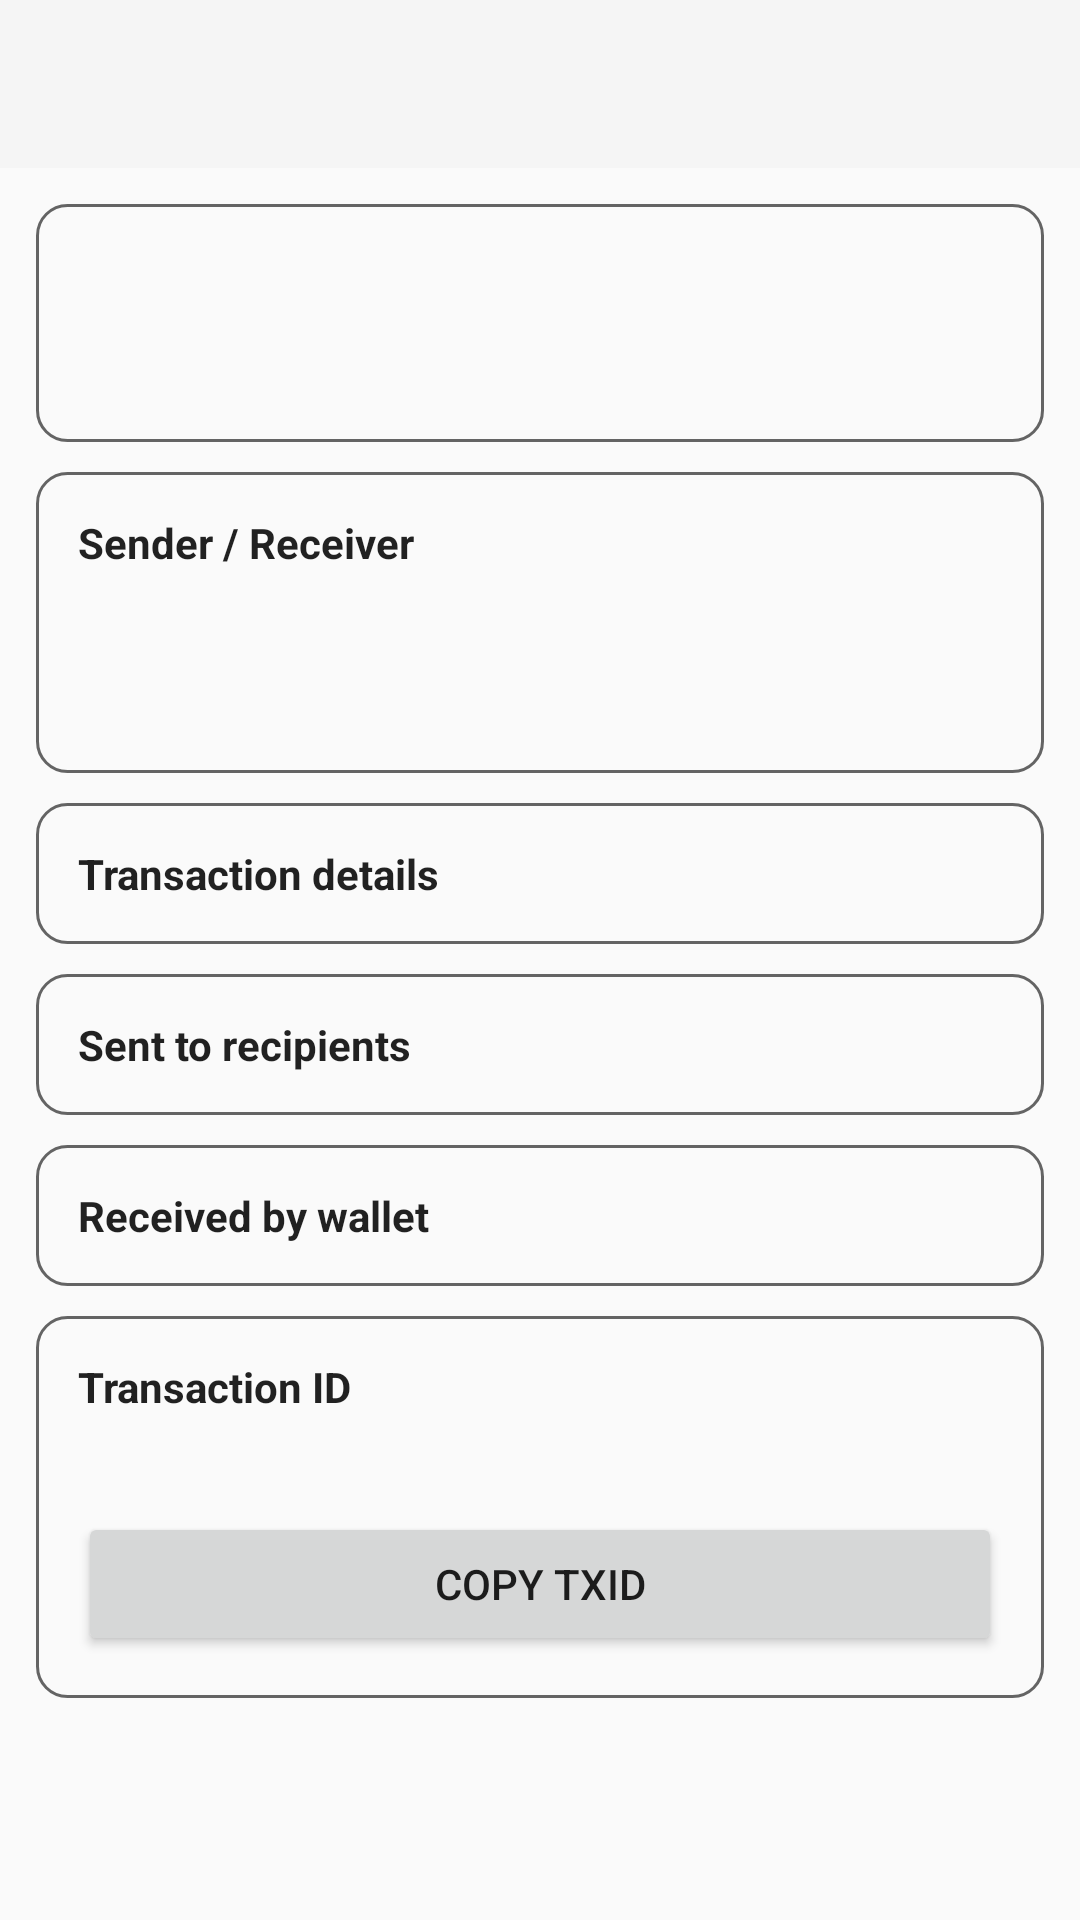

Reconstruct the res/layout file that produces this screen, plus the resources it refers to.
<!-- AndroidManifest.xml: application theme AppTheme -->
<!-- res/layout/activity_transaction_detail.xml -->
<?xml version="1.0" encoding="utf-8"?>
<LinearLayout xmlns:android="http://schemas.android.com/apk/res/android"
    android:layout_width="match_parent"
    android:layout_height="match_parent"
    android:background="?android:attr/colorBackground"
    android:orientation="vertical">
    <androidx.appcompat.widget.Toolbar
        android:id="@+id/toolbar_transaction_detail"
        android:layout_width="match_parent"
        android:layout_height="?attr/actionBarSize"
        android:background="?attr/colorPrimary"
        android:theme="@style/ThemeOverlay.AppCompat.ActionBar" />
    <ScrollView
        android:layout_width="match_parent"
        android:layout_height="0dp"
        android:layout_weight="1"
        android:clipToPadding="false">
        <LinearLayout
            android:layout_width="match_parent"
            android:layout_height="wrap_content"
            android:orientation="vertical"
            android:padding="12dp">
            <LinearLayout
                android:layout_width="match_parent"
                android:layout_height="wrap_content"
                android:background="@drawable/bg_card"
                android:orientation="vertical"
                android:padding="14dp">
                <TextView
                    android:id="@+id/transactionType"
                    android:layout_width="match_parent"
                    android:layout_height="wrap_content"
                    android:textColor="?android:attr/textColorPrimary"
                    android:textStyle="bold"
                    android:textSize="15sp"
                    android:textIsSelectable="true" />
                <TextView
                    android:id="@+id/transactionAmount"
                    android:layout_width="match_parent"
                    android:layout_height="wrap_content"
                    android:layout_marginTop="4dp"
                    android:textColor="?android:attr/textColorPrimary"
                    android:textStyle="bold"
                    android:textSize="20sp"
                    android:textIsSelectable="true" />
            </LinearLayout>
            <LinearLayout
                android:layout_width="match_parent"
                android:layout_height="wrap_content"
                android:layout_marginTop="10dp"
                android:background="@drawable/bg_card"
                android:orientation="vertical"
                android:padding="14dp">
                <TextView
                    android:layout_width="match_parent"
                    android:layout_height="wrap_content"
                    android:text="@string/transaction_sender_receiver"
                    android:textColor="?android:attr/textColorPrimary"
                    android:textStyle="bold"
                    android:textIsSelectable="true" />
                <TextView
                    android:id="@+id/transactionFrom"
                    android:maxLines="1"
                    android:ellipsize="middle"
                    android:scrollHorizontally="false"
                    android:layout_width="match_parent"
                    android:layout_height="wrap_content"
                    android:layout_marginTop="10dp"
                    android:textColor="?android:attr/textColorPrimary"
                    android:textSize="13sp" />
                <TextView
                    android:id="@+id/transactionTo"
                    android:maxLines="1"
                    android:ellipsize="middle"
                    android:scrollHorizontally="false"
                    android:layout_width="match_parent"
                    android:layout_height="wrap_content"
                    android:layout_marginTop="8dp"
                    android:textColor="?android:attr/textColorPrimary"
                    android:textSize="13sp" />
            </LinearLayout>
            <LinearLayout
                android:layout_width="match_parent"
                android:layout_height="wrap_content"
                android:layout_marginTop="10dp"
                android:background="@drawable/bg_card"
                android:orientation="vertical"
                android:padding="14dp">
                <TextView
                    android:layout_width="match_parent"
                    android:layout_height="wrap_content"
                    android:text="@string/transaction_details_section"
                    android:textColor="?android:attr/textColorPrimary"
                    android:textStyle="bold"
                    android:textIsSelectable="true" />
                <LinearLayout
                    android:id="@+id/transactionDetailsRows"
                    android:layout_width="match_parent"
                    android:layout_height="wrap_content"
                    android:orientation="vertical" />
            </LinearLayout>
            <LinearLayout
                android:id="@+id/sentDetailsCard"
                android:layout_width="match_parent"
                android:layout_height="wrap_content"
                android:layout_marginTop="10dp"
                android:background="@drawable/bg_card"
                android:orientation="vertical"
                android:padding="14dp">
                <TextView
                    android:layout_width="match_parent"
                    android:layout_height="wrap_content"
                    android:id="@+id/sentDetailsTitle"
                    android:text="@string/sent_details_title"
                    android:textColor="?android:attr/textColorPrimary"
                    android:textStyle="bold"
                    android:textIsSelectable="true" />
                <LinearLayout
                    android:id="@+id/sentDetailsRows"
                    android:layout_width="match_parent"
                    android:layout_height="wrap_content"
                    android:orientation="vertical" />
            </LinearLayout>
            <LinearLayout
                android:id="@+id/receivedDetailsCard"
                android:layout_width="match_parent"
                android:layout_height="wrap_content"
                android:layout_marginTop="10dp"
                android:background="@drawable/bg_card"
                android:orientation="vertical"
                android:padding="14dp">
                <TextView
                    android:layout_width="match_parent"
                    android:layout_height="wrap_content"
                    android:id="@+id/receivedDetailsTitle"
                    android:text="@string/received_details_title"
                    android:textColor="?android:attr/textColorPrimary"
                    android:textStyle="bold"
                    android:textIsSelectable="true" />
                <LinearLayout
                    android:id="@+id/receivedDetailsRows"
                    android:layout_width="match_parent"
                    android:layout_height="wrap_content"
                    android:orientation="vertical" />
            </LinearLayout>
            <Button
                android:id="@+id/boostFeeButton"
                android:layout_width="match_parent"
                android:layout_height="wrap_content"
                android:layout_marginTop="10dp"
                android:text="@string/fee_boost_action"
                android:visibility="gone"
                style="@style/WalletPrimaryButton" />
            <LinearLayout
                android:layout_width="match_parent"
                android:layout_height="wrap_content"
                android:layout_marginTop="10dp"
                android:background="@drawable/bg_card"
                android:orientation="vertical"
                android:padding="14dp">
                <TextView
                    android:layout_width="match_parent"
                    android:layout_height="wrap_content"
                    android:text="@string/transaction_id_section"
                    android:textColor="?android:attr/textColorPrimary"
                    android:textStyle="bold"
                    android:textIsSelectable="true" />
                <TextView
                    android:id="@+id/transactionIdValue"
                    android:maxLines="1"
                    android:ellipsize="middle"
                    android:scrollHorizontally="false"
                    android:layout_width="match_parent"
                    android:layout_height="wrap_content"
                    android:layout_marginTop="8dp"
                    android:textColor="?android:attr/textColorPrimary"
                    android:textSize="12sp" />
                <Button
                    android:id="@+id/copyTransactionIdButton"
                    android:layout_width="match_parent"
                    android:layout_height="wrap_content"
                    android:layout_marginTop="8dp"
                    android:text="@string/copy_transaction_id"
                    style="@style/WalletSecondaryButton" />
            </LinearLayout>
        </LinearLayout>
    </ScrollView>
</LinearLayout>
<!-- resources referenced by this layout -->
<resources>
  <!-- drawable bg_card (drawable) -->
  <?xml version="1.0" encoding="utf-8"?>
  <shape
      xmlns:android="http://schemas.android.com/apk/res/android">
      <solid
          android:color="?android:attr/colorBackground"/>
      <corners
          android:radius="10dp"/>
      <stroke
          android:width="1dp"
          android:color="?attr/colorControlNormal"/>
  </shape>
  <string name="copy_transaction_id">COPY TXID</string>
  <string name="fee_boost_action">BOOST FEE</string>
  <string name="received_details_title">Received by wallet</string>
  <string name="sent_details_title">Sent to recipients</string>
  <string name="transaction_details_section">Transaction details</string>
  <string name="transaction_id_section">Transaction ID</string>
  <string name="transaction_sender_receiver">Sender / Receiver</string>
  <style name="WalletPrimaryButton" parent="Widget.AppCompat.Button.Colored" />
  <style name="WalletSecondaryButton" parent="Widget.AppCompat.Button" />
  <style name="AppTheme" parent="Theme.AppCompat.DayNight.NoActionBar">
          <item name="android:windowBackground">?android:attr/colorBackground</item>
          <item name="android:statusBarColor">?android:attr/colorBackground</item>
          <item name="android:navigationBarColor">?android:attr/colorBackground</item>
          <item name="android:windowLightStatusBar">@bool/light_system_bars</item>
          <item name="android:windowLightNavigationBar">@bool/light_system_bars</item>
      </style>
</resources>
